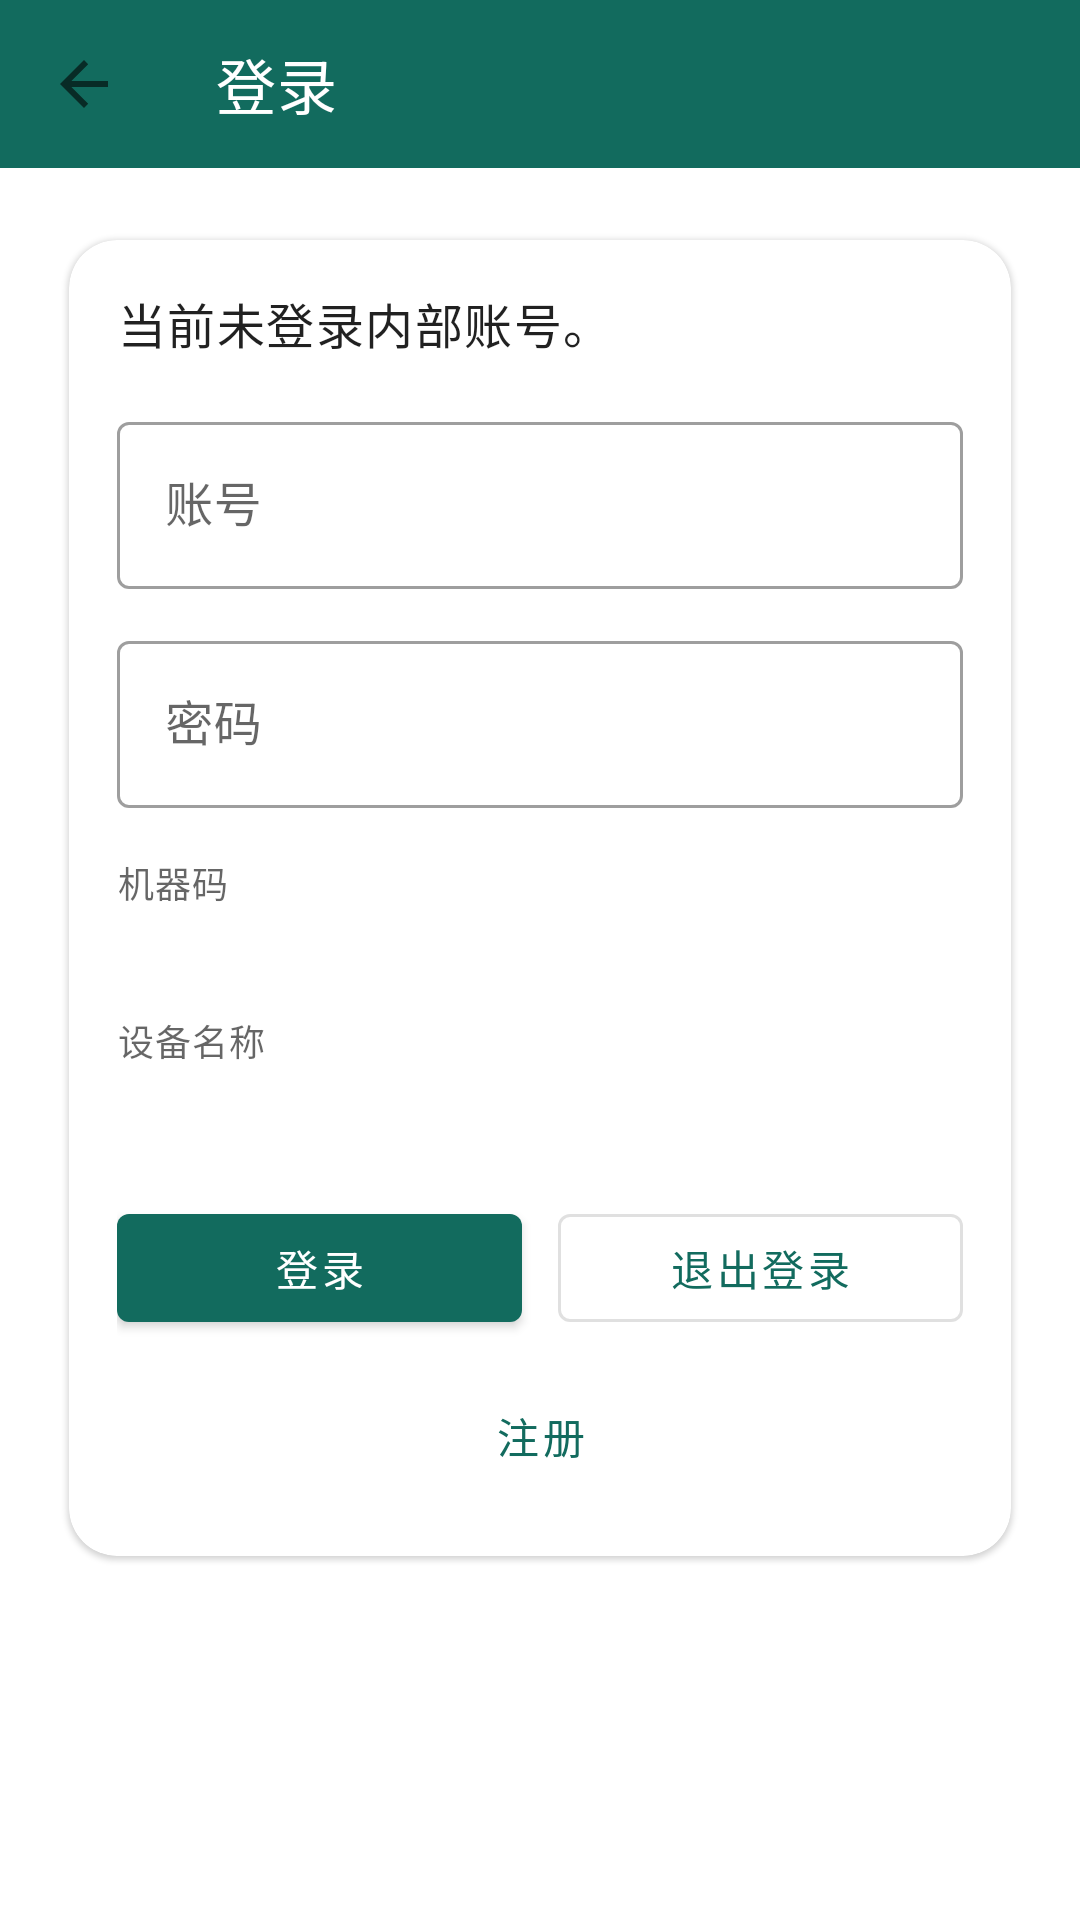

Write the Android layout XML for this screen, with the resource values it uses.
<!-- AndroidManifest.xml: activity theme AppTheme.NoActionBar -->
<!-- res/layout/activity_internal_login.xml -->
<?xml version="1.0" encoding="utf-8"?>
<LinearLayout xmlns:android="http://schemas.android.com/apk/res/android"
    xmlns:app="http://schemas.android.com/apk/res-auto"
    android:layout_width="match_parent"
    android:layout_height="match_parent"
    android:background="?attr/colorSurface"
    android:orientation="vertical">

    <com.google.android.material.appbar.MaterialToolbar
        android:id="@+id/toolbar_internal_login"
        android:layout_width="match_parent"
        android:layout_height="?attr/actionBarSize"
        android:background="@color/colorPrimary"
        app:navigationIcon="?attr/homeAsUpIndicator"
        app:title="@string/internal_login_title"
        app:titleTextColor="@android:color/white" />

    <androidx.core.widget.NestedScrollView
        android:layout_width="match_parent"
        android:layout_height="0dp"
        android:layout_weight="1"
        android:fillViewport="true">

        <LinearLayout
            android:layout_width="match_parent"
            android:layout_height="wrap_content"
            android:orientation="vertical"
            android:padding="16dp">

            <com.google.android.material.card.MaterialCardView
                android:layout_width="match_parent"
                android:layout_height="wrap_content"
                app:cardCornerRadius="16dp"
                app:cardUseCompatPadding="true">

                <LinearLayout
                    android:layout_width="match_parent"
                    android:layout_height="wrap_content"
                    android:orientation="vertical"
                    android:padding="16dp">

                    <TextView
                        android:id="@+id/internal_login_status"
                        android:layout_width="match_parent"
                        android:layout_height="wrap_content"
                        android:text="@string/internal_login_status_logged_out"
                        android:textAppearance="@style/TextAppearance.MaterialComponents.Body1" />

                    <com.google.android.material.textfield.TextInputLayout
                        style="@style/Widget.MaterialComponents.TextInputLayout.OutlinedBox"
                        android:layout_width="match_parent"
                        android:layout_height="wrap_content"
                        android:layout_marginTop="16dp"
                        android:hint="@string/internal_login_username">

                        <com.google.android.material.textfield.TextInputEditText
                            android:id="@+id/internal_login_username_input"
                            android:layout_width="match_parent"
                            android:layout_height="wrap_content"
                            android:inputType="text" />
                    </com.google.android.material.textfield.TextInputLayout>

                    <com.google.android.material.textfield.TextInputLayout
                        style="@style/Widget.MaterialComponents.TextInputLayout.OutlinedBox"
                        android:layout_width="match_parent"
                        android:layout_height="wrap_content"
                        android:layout_marginTop="12dp"
                        android:hint="@string/internal_login_password">

                        <com.google.android.material.textfield.TextInputEditText
                            android:id="@+id/internal_login_password_input"
                            android:layout_width="match_parent"
                            android:layout_height="wrap_content"
                            android:inputType="textPassword" />
                    </com.google.android.material.textfield.TextInputLayout>

                    <TextView
                        android:layout_width="match_parent"
                        android:layout_height="wrap_content"
                        android:layout_marginTop="16dp"
                        android:text="@string/internal_login_device_id"
                        android:textAppearance="@style/TextAppearance.MaterialComponents.Caption" />

                    <TextView
                        android:id="@+id/internal_login_device_id"
                        android:layout_width="match_parent"
                        android:layout_height="wrap_content"
                        android:layout_marginTop="4dp"
                        android:textAppearance="@style/TextAppearance.MaterialComponents.Body2" />

                    <TextView
                        android:layout_width="match_parent"
                        android:layout_height="wrap_content"
                        android:layout_marginTop="12dp"
                        android:text="@string/internal_login_device_name"
                        android:textAppearance="@style/TextAppearance.MaterialComponents.Caption" />

                    <TextView
                        android:id="@+id/internal_login_device_name"
                        android:layout_width="match_parent"
                        android:layout_height="wrap_content"
                        android:layout_marginTop="4dp"
                        android:textAppearance="@style/TextAppearance.MaterialComponents.Body2" />

                    <LinearLayout
                        android:layout_width="match_parent"
                        android:layout_height="wrap_content"
                        android:layout_marginTop="20dp"
                        android:orientation="horizontal">

                        <com.google.android.material.button.MaterialButton
                            android:id="@+id/internal_login_button"
                            android:layout_width="0dp"
                            android:layout_height="wrap_content"
                            android:layout_marginEnd="6dp"
                            android:layout_weight="1"
                            android:text="@string/internal_login_button" />

                        <com.google.android.material.button.MaterialButton
                            android:id="@+id/internal_logout_button"
                            style="@style/Widget.MaterialComponents.Button.OutlinedButton"
                            android:layout_width="0dp"
                            android:layout_height="wrap_content"
                            android:layout_marginStart="6dp"
                            android:layout_weight="1"
                            android:text="@string/internal_logout_button" />
                    </LinearLayout>

                    <com.google.android.material.button.MaterialButton
                        android:id="@+id/internal_register_button"
                        style="@style/Widget.MaterialComponents.Button.TextButton"
                        android:layout_width="wrap_content"
                        android:layout_height="wrap_content"
                        android:layout_gravity="center_horizontal"
                        android:layout_marginTop="8dp"
                        android:text="@string/internal_login_register" />
                </LinearLayout>
            </com.google.android.material.card.MaterialCardView>
        </LinearLayout>
    </androidx.core.widget.NestedScrollView>
</LinearLayout>
<!-- resources referenced by this layout -->
<resources>
  <color name="colorPrimary">#126B5E</color>
  <string name="internal_login_button">登录</string>
  <string name="internal_login_device_id">机器码</string>
  <string name="internal_login_device_name">设备名称</string>
  <string name="internal_login_password">密码</string>
  <string name="internal_login_register">注册</string>
  <string name="internal_login_status_logged_out">当前未登录内部账号。</string>
  <string name="internal_login_title">登录</string>
  <string name="internal_login_username">账号</string>
  <string name="internal_logout_button">退出登录</string>
  <style name="AppTheme.NoActionBar" parent="Theme.MaterialComponents.Light.NoActionBar">
          <item name="windowActionBar">false</item>
          <item name="windowNoTitle">true</item>
          <item name="colorPrimary">@color/colorPrimary</item>
          <item name="colorPrimaryDark">@color/colorPrimary</item>
          <item name="colorAccent">@color/colorAccent</item>
          <item name="colorOnPrimary">@color/colorOnPrimary</item>
          <item name="buttonStyle">@style/AppTheme.Button</item>
          <item name="alertDialogTheme">@style/CupertinoAlertDialogTheme</item>
          <item name="android:windowBackground">@color/surfaceBackground</item>
          <item name="android:statusBarColor">@android:color/transparent</item>
          <item name="android:navigationBarColor">@android:color/transparent</item>
      </style>
  <color name="colorAccent">#C96A3D</color>
  <color name="colorOnPrimary">#ffffffff</color>
  <style name="AppTheme.Button" parent="Widget.MaterialComponents.Button">
          <item name="android:background">@drawable/cupertino_control</item>
          <item name="backgroundTint">@null</item>
          <item name="android:textColor">@color/textPrimary</item>
          <item name="android:textAllCaps">false</item>
          <item name="android:minHeight">48dp</item>
          <item name="cornerRadius">16dp</item>
          <item name="android:insetTop">0dp</item>
          <item name="android:insetBottom">0dp</item>
      </style>
  <style name="CupertinoAlertDialogTheme" parent="ThemeOverlay.MaterialComponents.MaterialAlertDialog">
          <item name="android:colorAccent">@color/colorPrimary</item>
          <item name="colorAccent">@color/colorPrimary</item>
          <item name="android:textColorPrimary">@color/textPrimary</item>
          <item name="android:textColorSecondary">@color/textSecondary</item>
          <item name="android:windowBackground">@drawable/cupertino_sheet</item>
      </style>
  <color name="surfaceBackground">#F4F0E8</color>
  <!-- drawable cupertino_control (drawable) -->
  <?xml version="1.0" encoding="utf-8"?>
  <shape xmlns:android="http://schemas.android.com/apk/res/android">
      <solid android:color="#E5E5EA" />
      <corners android:radius="16dp" />
  </shape>
  <color name="textPrimary">#1F2A33</color>
  <color name="textSecondary">#5E6B75</color>
  <!-- drawable cupertino_sheet (drawable) -->
  <?xml version="1.0" encoding="utf-8"?>
  <shape xmlns:android="http://schemas.android.com/apk/res/android">
      <solid android:color="#F9F9FB" />
      <stroke
          android:width="1dp"
          android:color="#55D1D1D6" />
      <corners android:radius="26dp" />
  </shape>
</resources>
